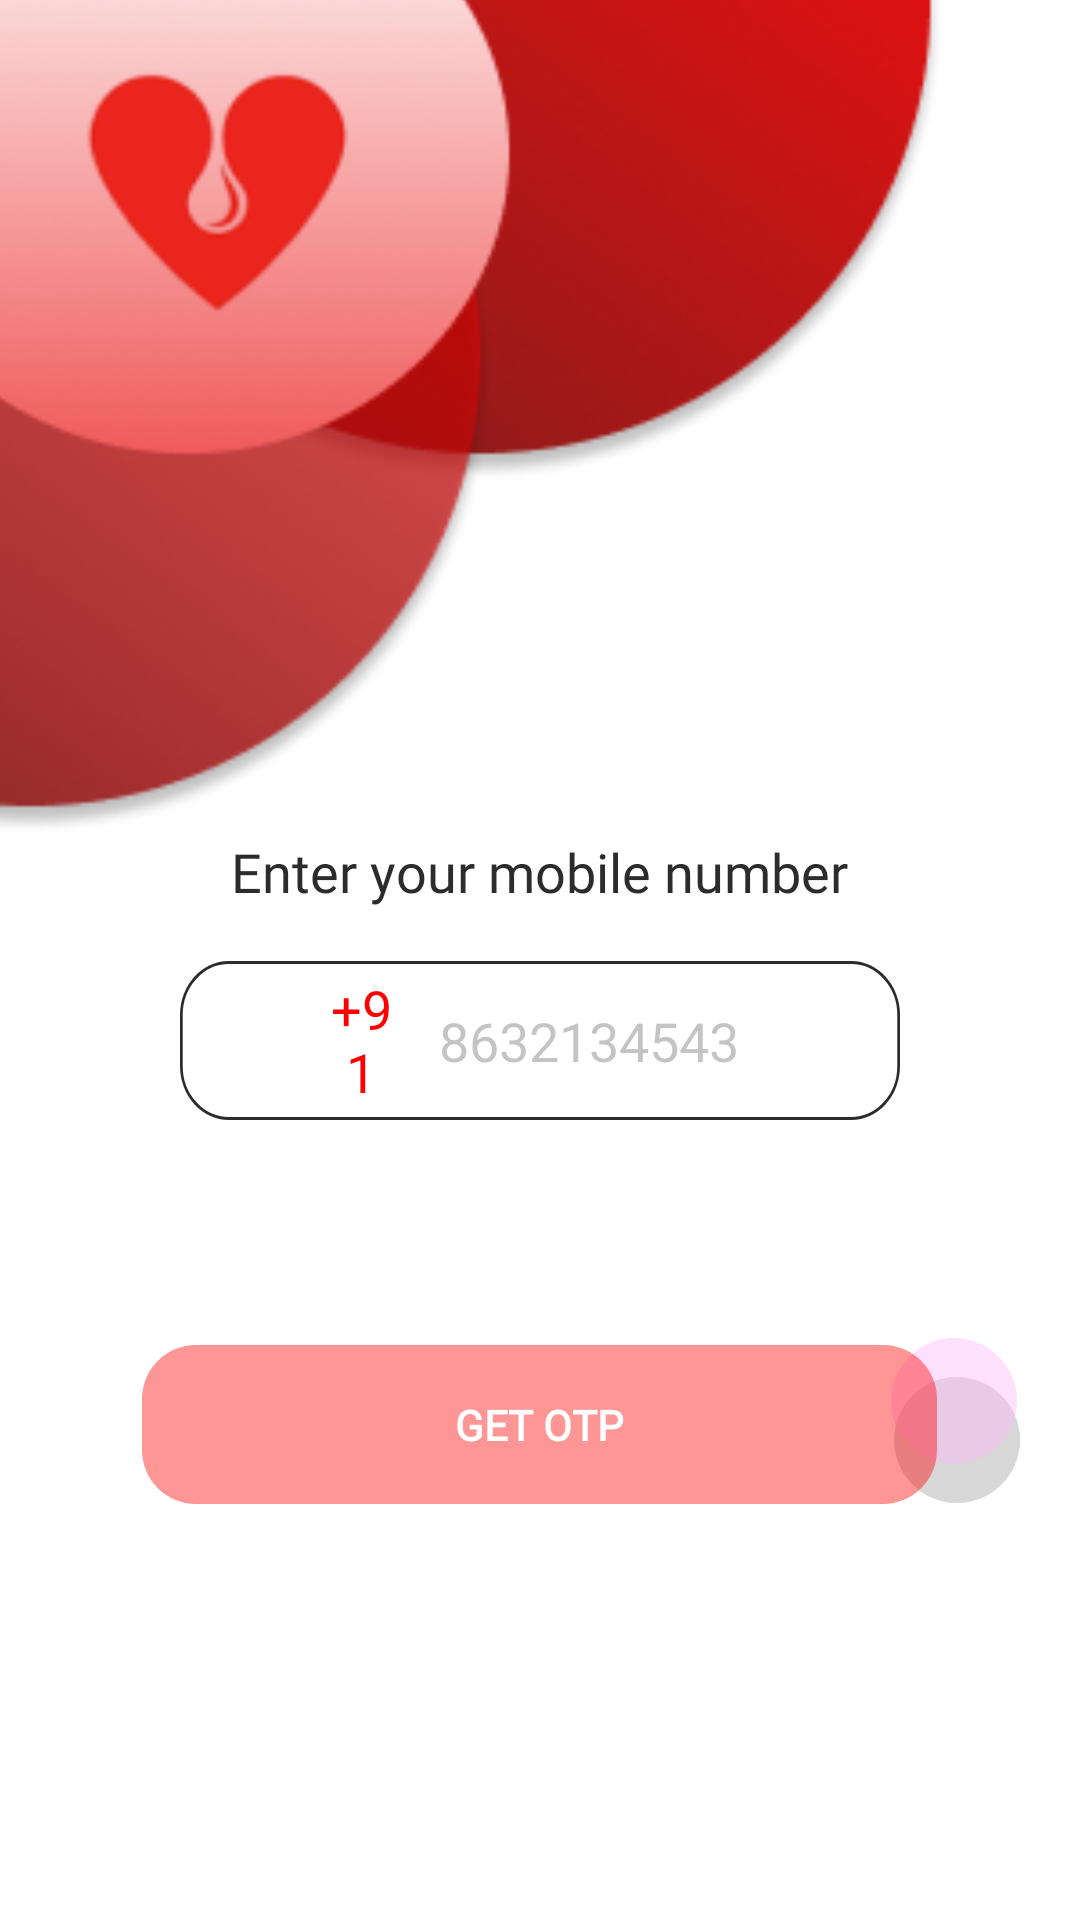

This screen was rendered from an Android layout file. Write that file and the resources it references.
<!-- AndroidManifest.xml: application theme AppTheme -->
<!-- res/layout/activity_mobile.xml -->
<?xml version="1.0" encoding="utf-8"?>
<RelativeLayout xmlns:android="http://schemas.android.com/apk/res/android"
    xmlns:app="http://schemas.android.com/apk/res-auto"
    xmlns:tools="http://schemas.android.com/tools"
    android:id="@+id/rel1"
    android:layout_width="match_parent"
    android:layout_height="match_parent"
    android:background="#ffffff"
    tools:context=".OTPVerification.MobileActivity">

    <ImageView
        android:id="@+id/shapes"
        android:layout_width="350dp"
        android:layout_height="300dp"
        android:layout_alignParentTop="true"
        android:layout_marginLeft="-20dp"
        android:layout_marginTop="-22dp"
        android:src="@drawable/shapes" />

    <TextView
        android:id="@+id/enter_your_"
        android:layout_width="wrap_content"
        android:layout_height="26dp"
        android:layout_below="@+id/shapes"
        android:layout_centerHorizontal="true"
        android:fontFamily="@font/montserrat"
        android:gravity="center_horizontal|top"
        android:text="@string/enter_your_"
        android:textAppearance="@style/enter_your_" />


    <LinearLayout
        android:id="@+id/linear_layout1"
        android:layout_width="match_parent"
        android:layout_height="wrap_content"
        android:layout_below="@+id/enter_your_"
        android:layout_marginStart="60dp"
        android:layout_marginTop="16dp"
        android:layout_marginEnd="60dp"
        android:background="@drawable/ic_slider1"
        android:gravity="center_horizontal|center_vertical"
        android:orientation="horizontal">

        <TextView
            android:id="@+id/code"
            android:layout_width="30dp"
            android:layout_height="wrap_content"
            android:fontFamily="@font/montserrat"
            android:gravity="center"
            android:text="@string/code"
            android:textAppearance="@style/code"
            android:textSize="18sp"

            />

        <EditText
            android:id="@+id/mobileNumber"
            android:layout_width="wrap_content"
            android:layout_height="wrap_content"
            android:layout_marginStart="11dp"
            android:layout_marginEnd="8dp"

            android:background="@null"
            android:fontFamily="@font/montserrat"
            android:hint="8632134543"
            android:inputType="number"
            android:maxLength="10"
            android:textColor="#ff0404"
            android:textColorHint="#5B595959"
            android:textCursorDrawable="@drawable/cursor"
            android:textSize="18sp" />


    </LinearLayout>

    <Button
        android:id="@+id/get_otp_button_enabled"
        android:layout_width="265dp"
        android:layout_height="53dp"
        android:layout_below="@id/linear_layout1"
        android:layout_centerHorizontal="true"
        android:layout_marginTop="75dp"
        android:background="@drawable/ic_button_enabled"
        android:fontFamily="@font/montserrat"
        android:text="@string/get_otp"
        android:textAppearance="@style/get_otp"
        android:textColor="#ffffff"
        android:textStyle="bold"
        android:visibility="invisible"
        android:clickable="true"/>

    <Button
        android:id="@+id/get_otp_button_disabled"
        android:layout_width="265dp"
        android:layout_height="53dp"
        android:layout_below="@id/linear_layout1"
        android:layout_centerHorizontal="true"
        android:layout_marginTop="75dp"
        android:background="@drawable/ic_button_disabled"
        android:fontFamily="@font/montserrat"
        android:text="@string/get_otp"
        android:textColor="#ffffff"
        android:textStyle="bold"
        android:visibility="visible"

        />


    <View
        android:id="@+id/ellipse_7_disabled"
        android:layout_width="42dp"
        android:layout_height="42dp"
        android:layout_alignParentLeft="true"
        android:layout_alignParentTop="true"
        android:layout_marginLeft="298dp"
        android:layout_marginTop="459dp"
        android:background="@drawable/ic_ellipse2"
        android:visibility="visible" />

    <View
        android:id="@+id/ellipse_6_disabled"
        android:layout_width="42dp"
        android:layout_height="42dp"
        android:layout_alignParentLeft="true"
        android:layout_alignParentTop="true"
        android:layout_marginLeft="297dp"
        android:layout_marginTop="446dp"
        android:background="@drawable/ic_ellipse1"
        android:visibility="visible" />


</RelativeLayout>
<!-- resources referenced by this layout -->
<resources>
  <!-- drawable cursor (drawable) -->
  <?xml version="1.0" encoding="utf-8"?>
  <shape xmlns:android="http://schemas.android.com/apk/res/android" android:shape="rectangle" >
      <size android:width="1dp" />
      <solid android:color="#ff0404"/>
  </shape>
  <!-- drawable ic_button_enabled (drawable) -->
  <?xml version="1.0" encoding="utf-8"?>
  <vector
      xmlns:android="http://schemas.android.com/apk/res/android"
      xmlns:aapt="http://schemas.android.com/aapt"
      android:width="265dp"
      android:height="53dp"
      android:viewportWidth="265"
      android:viewportHeight="53"
      >
  
      <group>
  
          <clip-path
              android:pathData="M18 0H247C256.941 0 265 8.05887 265 18V35C265 44.9411 256.941 53 247 53H18C8.05887 53 0 44.9411 0 35V18C0 8.05887 8.05887 0 18 0Z"
              />
  
          <path
              android:pathData="M0 0V53H265V0"
              android:fillColor="#FF0E0E"
              />
  
      </group>
  
  </vector>
  <!-- drawable ic_ellipse1 (drawable) -->
  <?xml version="1.0" encoding="utf-8"?>
  <vector
      xmlns:android="http://schemas.android.com/apk/res/android"
      xmlns:aapt="http://schemas.android.com/aapt"
      android:width="42dp"
      android:height="42dp"
      android:viewportWidth="42"
      android:viewportHeight="42"
      >
  
      <group>
  
          <clip-path
              android:pathData="M42 21C42 32.598 32.598 42 21 42C9.40202 42 0 32.598 0 21C0 9.40202 9.40202 0 21 0C32.598 0 42 9.40202 42 21Z"
              />
  
          <path
              android:pathData="M0 0V42H42V0"
              android:fillColor="#6FFFB8FB"
              />
  
      </group>
  
  </vector>
  <!-- drawable ic_ellipse2 (drawable) -->
  <?xml version="1.0" encoding="utf-8"?>
  <vector
      xmlns:android="http://schemas.android.com/apk/res/android"
      xmlns:aapt="http://schemas.android.com/aapt"
      android:width="42dp"
      android:height="42dp"
      android:viewportWidth="42"
      android:viewportHeight="42"
      >
  
      <group>
  
          <clip-path
              android:pathData="M42 21C42 32.598 32.598 42 21 42C9.40202 42 0 32.598 0 21C0 9.40202 9.40202 0 21 0C32.598 0 42 9.40202 42 21Z"
              />
  
          <path
              android:pathData="M0 0V42H42V0"
              android:fillColor="#D7D7D7"
              />
  
      </group>
  
  </vector>
  <string name="code">
  
  +91
  </string>
  <string name="enter_your_">
  
  Enter your mobile number
  </string>
  <string name="get_otp">
  
  GET OTP
  </string>
  <style name="code">
  
          <item name="android:textSize">
              18sp
          </item>
  
          <item name="android:textColor">
              #FF0000
          </item>
  
      </style>
  <style name="enter_your_">
  
          <item name="android:textSize">
              18sp
          </item>
  
          <item name="android:textColor">
              #2C2C2C
          </item>
  
      </style>
  <style name="get_otp">
  
          <item name="android:textSize">
              16sp
          </item>
  
  
      </style>
  <style name="AppTheme" parent="Theme.MaterialComponents.NoActionBar">
          
          <item name="colorPrimary">@color/colorPrimary</item>
          <item name="colorPrimaryDark">@color/colorPrimaryDark</item>
          <item name="colorAccent">@color/colorAccent</item>
          <item name="android:windowAnimationStyle">@style/CustomActivityAnimation</item>
      </style>
  <color name="colorPrimary">#FF0404</color>
  <color name="colorPrimaryDark">#970101</color>
  <color name="colorAccent">#FF5252</color>
  <style name="CustomActivityAnimation" parent="android:Animation.Activity">
          <item name="android:activityOpenEnterAnimation">@anim/slide_in_right</item>
          <item name="android:activityOpenExitAnimation">@anim/slide_out_left</item>
          <item name="android:activityCloseEnterAnimation">@anim/slide_in_left</item>
          <item name="android:activityCloseExitAnimation">@anim/slide_out_right</item>
      </style>
</resources>
